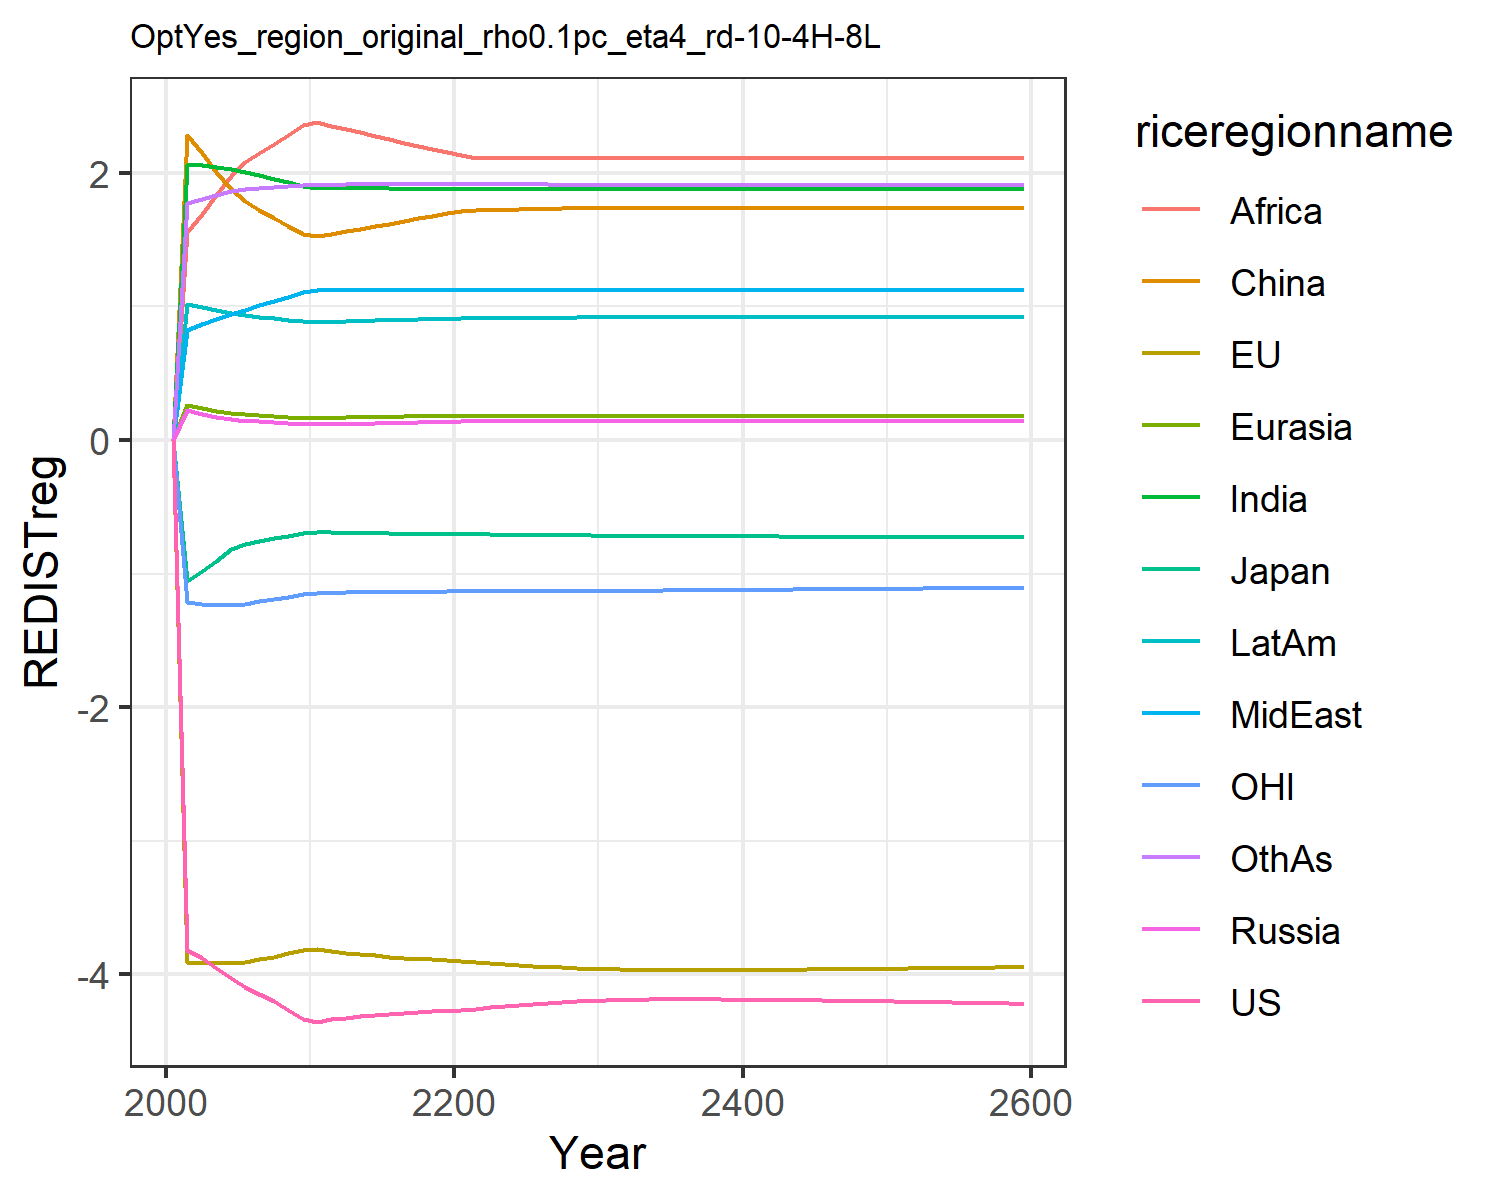

The data file committed next to this chart (first rows):
-0.0, -0.0, -0.0, 0.0, 0.0, 0.0, 0.0, 0.0, 0.0, 0.0, -0.0, 0.0
-3.817, -3.91, -1.057, 0.2269, 0.2594, 2.282, 2.061, 0.8212, 1.556, 1.015, -1.215, 1.778
-3.879, -3.918, -0.9781, 0.1968, 0.2368, 2.148, 2.061, 0.8661, 1.692, 0.9936, -1.225, 1.806
-3.953, -3.91, -0.9023, 0.1734, 0.2182, 2.011, 2.046, 0.9072, 1.833, 0.9747, -1.236, 1.837
-4.031, -3.915, -0.8176, 0.1564, 0.2036, 1.881, 2.027, 0.9443, 1.975, 0.9516, -1.236, 1.861
-4.094, -3.906, -0.7758, 0.1461, 0.194, 1.787, 2.006, 0.9768, 2.079, 0.9344, -1.225, 1.877
-4.147, -3.89, -0.7562, 0.1389, 0.1873, 1.725, 1.982, 1.009, 2.147, 0.9237, -1.208, 1.887
-4.204, -3.869, -0.7369, 0.1319, 0.1807, 1.664, 1.957, 1.042, 2.217, 0.9124, -1.19, 1.896
-4.266, -3.845, -0.7176, 0.1252, 0.1743, 1.604, 1.931, 1.075, 2.287, 0.9007, -1.172, 1.903
-4.332, -3.816, -0.6986, 0.1188, 0.1679, 1.545, 1.904, 1.108, 2.358, 0.8886, -1.153, 1.91
-4.356, -3.81, -0.6902, 0.1168, 0.1657, 1.525, 1.89, 1.125, 2.38, 0.8839, -1.144, 1.913
-4.335, -3.829, -0.6917, 0.1191, 0.1675, 1.544, 1.889, 1.125, 2.355, 0.8869, -1.144, 1.913
-4.326, -3.839, -0.6941, 0.1214, 0.1692, 1.563, 1.888, 1.125, 2.329, 0.8898, -1.142, 1.914
-4.315, -3.849, -0.696, 0.1237, 0.171, 1.582, 1.887, 1.126, 2.303, 0.8926, -1.14, 1.914
-4.305, -3.859, -0.6975, 0.1261, 0.1728, 1.602, 1.886, 1.126, 2.278, 0.8954, -1.139, 1.914
-4.295, -3.868, -0.6988, 0.1286, 0.1747, 1.621, 1.885, 1.126, 2.253, 0.8982, -1.138, 1.915
-4.288, -3.876, -0.6999, 0.131, 0.1765, 1.641, 1.883, 1.125, 2.228, 0.9009, -1.137, 1.915
-4.281, -3.882, -0.7009, 0.1335, 0.1783, 1.66, 1.882, 1.125, 2.203, 0.9036, -1.136, 1.914
-4.276, -3.888, -0.7018, 0.1361, 0.1801, 1.68, 1.88, 1.125, 2.178, 0.9063, -1.134, 1.914
-4.272, -3.892, -0.7025, 0.1387, 0.182, 1.7, 1.878, 1.125, 2.153, 0.9088, -1.133, 1.914
-4.266, -3.898, -0.7035, 0.1401, 0.1831, 1.713, 1.879, 1.125, 2.133, 0.9114, -1.132, 1.915
-4.257, -3.906, -0.7048, 0.1405, 0.1835, 1.719, 1.882, 1.127, 2.115, 0.9139, -1.132, 1.919
-4.248, -3.914, -0.7062, 0.1405, 0.1835, 1.722, 1.882, 1.126, 2.115, 0.9144, -1.132, 1.918
-4.239, -3.922, -0.7075, 0.1405, 0.1835, 1.724, 1.881, 1.125, 2.114, 0.9149, -1.132, 1.917
-4.231, -3.929, -0.7088, 0.1405, 0.1835, 1.727, 1.88, 1.125, 2.113, 0.9155, -1.131, 1.916
-4.223, -3.936, -0.71, 0.1405, 0.1835, 1.729, 1.88, 1.124, 2.113, 0.916, -1.131, 1.915
-4.216, -3.942, -0.7112, 0.1406, 0.1835, 1.731, 1.879, 1.123, 2.112, 0.9166, -1.131, 1.914
-4.209, -3.948, -0.7124, 0.1406, 0.1835, 1.734, 1.878, 1.122, 2.111, 0.9171, -1.13, 1.913
-4.203, -3.953, -0.7136, 0.1406, 0.1834, 1.736, 1.878, 1.121, 2.111, 0.9177, -1.13, 1.912
-4.197, -3.958, -0.7147, 0.1406, 0.1834, 1.739, 1.877, 1.12, 2.11, 0.9182, -1.13, 1.912
-4.193, -3.962, -0.7156, 0.1406, 0.1834, 1.74, 1.877, 1.12, 2.11, 0.9185, -1.129, 1.911
-4.191, -3.964, -0.7164, 0.1406, 0.1834, 1.74, 1.877, 1.12, 2.11, 0.9185, -1.129, 1.911
-4.19, -3.965, -0.717, 0.1406, 0.1834, 1.74, 1.877, 1.12, 2.11, 0.9185, -1.128, 1.911
-4.189, -3.966, -0.7176, 0.1406, 0.1834, 1.74, 1.877, 1.12, 2.11, 0.9185, -1.127, 1.911
-4.188, -3.967, -0.7182, 0.1406, 0.1834, 1.74, 1.877, 1.12, 2.11, 0.9185, -1.126, 1.911
-4.188, -3.968, -0.7188, 0.1406, 0.1834, 1.74, 1.877, 1.12, 2.11, 0.9185, -1.125, 1.911
-4.188, -3.968, -0.7193, 0.1406, 0.1834, 1.74, 1.877, 1.12, 2.11, 0.9185, -1.125, 1.911
-4.189, -3.968, -0.7198, 0.1406, 0.1834, 1.74, 1.877, 1.12, 2.11, 0.9185, -1.124, 1.911
-4.189, -3.968, -0.7203, 0.1406, 0.1834, 1.74, 1.877, 1.12, 2.11, 0.9185, -1.123, 1.911
-4.19, -3.968, -0.7208, 0.1406, 0.1834, 1.74, 1.877, 1.12, 2.11, 0.9185, -1.122, 1.911
-4.19, -3.967, -0.7213, 0.1406, 0.1834, 1.74, 1.877, 1.12, 2.11, 0.9185, -1.121, 1.911
-4.191, -3.967, -0.7218, 0.1406, 0.1834, 1.74, 1.877, 1.12, 2.11, 0.9185, -1.12, 1.911
-4.192, -3.966, -0.7222, 0.1406, 0.1834, 1.74, 1.877, 1.12, 2.11, 0.9185, -1.12, 1.911
-4.193, -3.965, -0.7227, 0.1406, 0.1834, 1.74, 1.877, 1.12, 2.11, 0.9185, -1.119, 1.911
-4.195, -3.964, -0.7231, 0.1406, 0.1834, 1.74, 1.877, 1.12, 2.11, 0.9185, -1.118, 1.911
-4.196, -3.963, -0.7236, 0.1406, 0.1834, 1.74, 1.877, 1.12, 2.11, 0.9185, -1.117, 1.911
-4.197, -3.962, -0.724, 0.1406, 0.1834, 1.74, 1.877, 1.12, 2.11, 0.9185, -1.116, 1.911
-4.199, -3.961, -0.7245, 0.1406, 0.1834, 1.74, 1.877, 1.12, 2.11, 0.9185, -1.115, 1.911
-4.2, -3.96, -0.7249, 0.1406, 0.1834, 1.74, 1.877, 1.12, 2.11, 0.9185, -1.114, 1.911
-4.202, -3.959, -0.7254, 0.1406, 0.1834, 1.74, 1.877, 1.12, 2.11, 0.9185, -1.114, 1.911
-4.204, -3.958, -0.7258, 0.1406, 0.1834, 1.74, 1.877, 1.12, 2.11, 0.9185, -1.113, 1.911
-4.205, -3.957, -0.7262, 0.1406, 0.1834, 1.74, 1.877, 1.12, 2.11, 0.9185, -1.112, 1.911
-4.207, -3.955, -0.7267, 0.1406, 0.1834, 1.74, 1.877, 1.12, 2.11, 0.9185, -1.111, 1.911
-4.209, -3.954, -0.7271, 0.1406, 0.1834, 1.74, 1.877, 1.12, 2.11, 0.9185, -1.11, 1.911
-4.211, -3.953, -0.7275, 0.1406, 0.1834, 1.74, 1.877, 1.12, 2.11, 0.9185, -1.109, 1.911
-4.213, -3.951, -0.728, 0.1406, 0.1834, 1.74, 1.877, 1.12, 2.11, 0.9185, -1.108, 1.911
-4.214, -3.95, -0.7284, 0.1406, 0.1834, 1.74, 1.877, 1.12, 2.11, 0.9185, -1.107, 1.911
-4.216, -3.948, -0.7288, 0.1406, 0.1834, 1.74, 1.877, 1.12, 2.11, 0.9185, -1.107, 1.911
-4.218, -3.947, -0.7292, 0.1406, 0.1834, 1.74, 1.877, 1.12, 2.11, 0.9185, -1.106, 1.911
-4.22, -3.945, -0.7297, 0.1406, 0.1834, 1.74, 1.877, 1.12, 2.11, 0.9185, -1.105, 1.911
